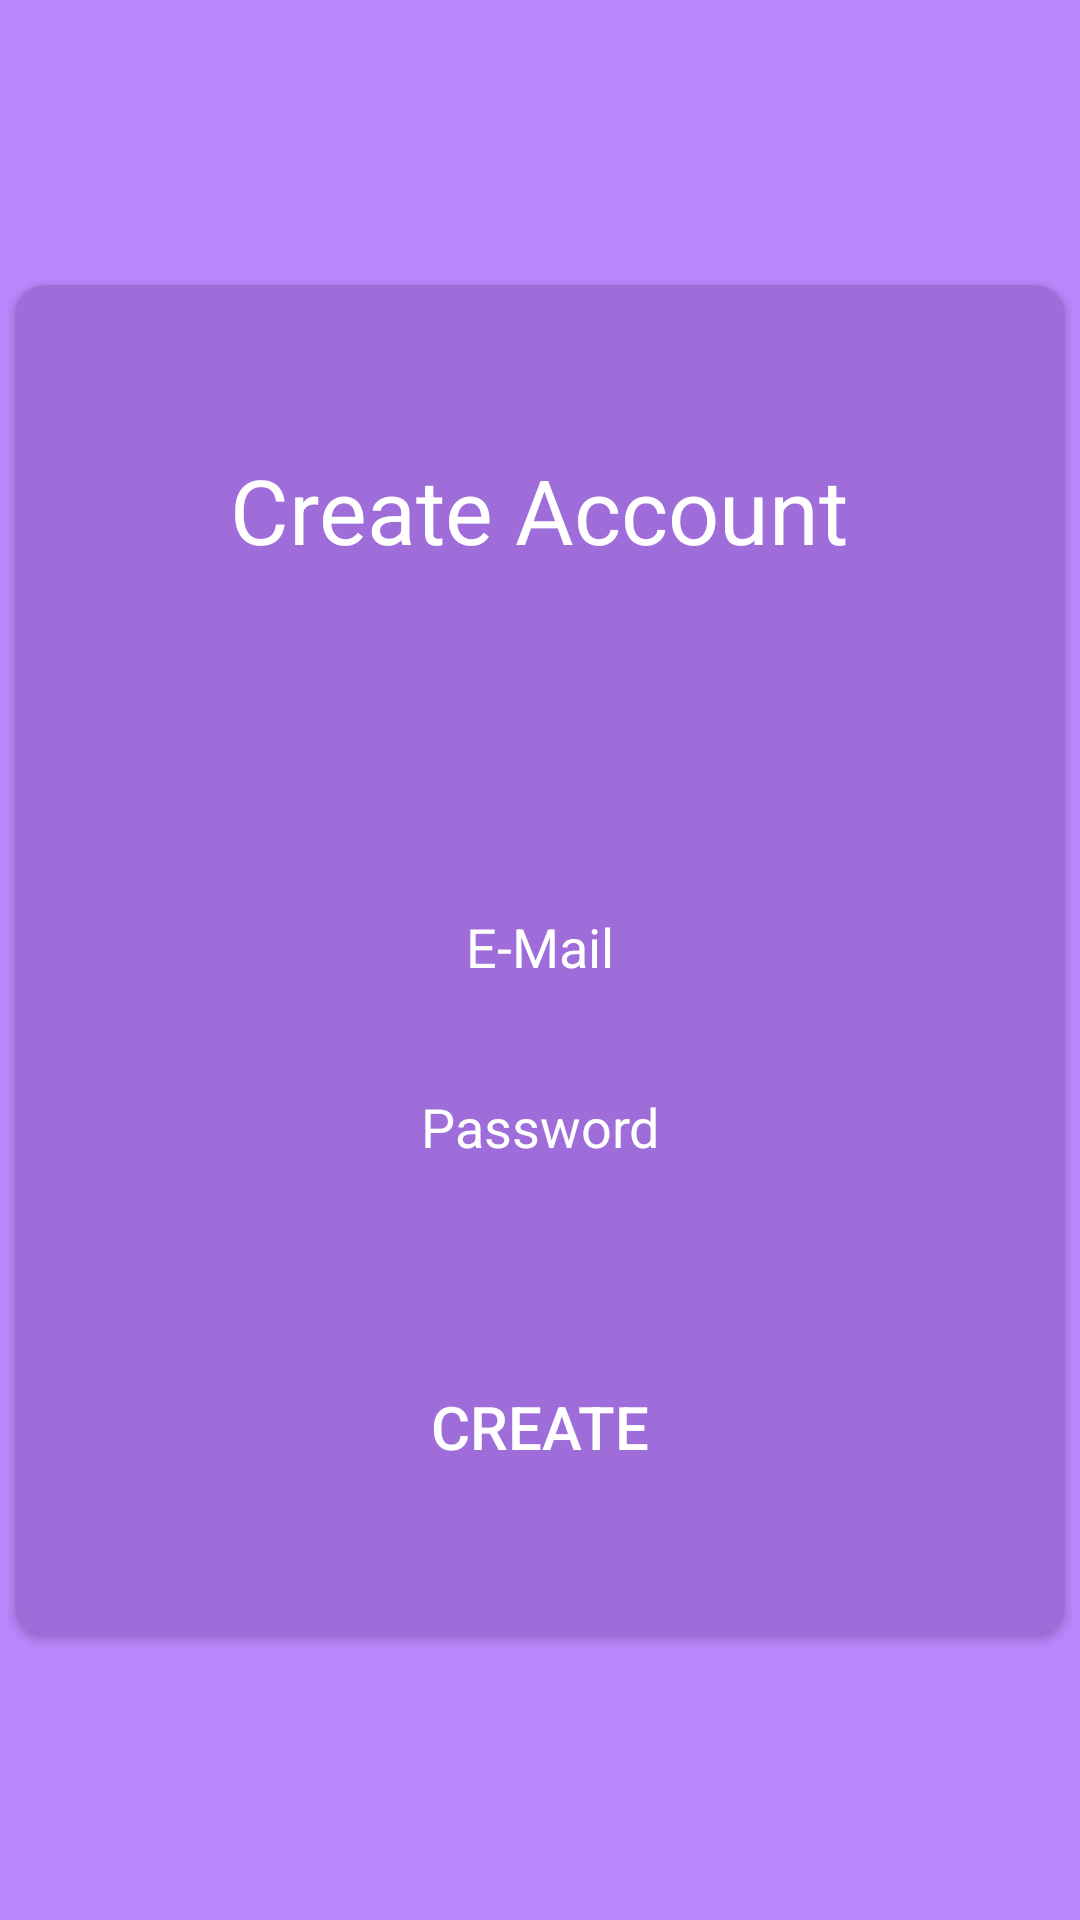

Android layout source for this screen:
<!-- AndroidManifest.xml: application theme AppTheme -->
<!-- res/layout/activity_login2.xml -->
<?xml version="1.0" encoding="utf-8"?>
<android.widget.RelativeLayout
    xmlns:android="http://schemas.android.com/apk/res/android"
    xmlns:app="http://schemas.android.com/apk/res-auto"
    xmlns:tools="http://schemas.android.com/tools"
    android:layout_width="match_parent"
    android:layout_height="match_parent"
    tools:context=".LoginActivity2"
    android:orientation="vertical"
    android:background="#BB86FC">

    <android.support.v7.widget.CardView
        android:layout_width="350dp"
        android:layout_height="450dp"
        android:elevation="1000dp"
        android:visibility="visible"
        app:cardCornerRadius="10dp"
        android:layout_centerHorizontal="true"
        android:layout_centerVertical="true"
        app:cardBackgroundColor="#9e6dd9">

        <TextView
            android:layout_width="wrap_content"
            android:layout_height="wrap_content"
            android:text="Create Account"
            android:layout_gravity="center"
            android:layout_marginBottom="150dp"
            android:textColor="@android:color/white"
            android:textSize="30sp"
            />
        <LinearLayout
            android:layout_width="wrap_content"
            android:layout_height="wrap_content"
            android:orientation="vertical"
            android:layout_gravity="center">



            <EditText
                android:id="@+id/email"
                android:layout_marginTop="150dp"
                android:layout_gravity="center"
                android:layout_width="250dp"
                android:layout_height="50dp"
                android:hint="E-Mail"
                android:textAlignment="center"
                android:background="@drawable/rounded_edittext"
                android:textColorHint="@android:color/white"
                android:ems="10" />

            <EditText
                android:id="@+id/password"
                android:layout_gravity="center"
                android:layout_width="250dp"
                android:layout_height="50dp"
                android:hint="Password"
                android:layout_marginTop="10dp"
                android:textAlignment="center"
                android:background="@drawable/rounded_edittext"
                android:textColorHint="@android:color/white"
                android:ems="10" />

            <Button
                android:layout_width="200dp"
                android:layout_height="50dp"
                android:layout_gravity="center"
                android:layout_marginTop="50dp"
                android:background="@drawable/rounded_edittext"
                android:text="Create"
                android:textColor="@android:color/white"
                android:textSize="20sp"
                />
        </LinearLayout>




    </android.support.v7.widget.CardView>



</android.widget.RelativeLayout>
<!-- resources referenced by this layout -->
<resources>
  <!-- drawable rounded_edittext (drawable) -->
  <?xml version="1.0" encoding="utf-8"?>
  <shape xmlns:android="http://schemas.android.com/apk/res/android" >
  
      <padding
          android:left="1dp"
          android:right="1dp"
          android:top="1dp" />
      <solid
          />
  
  </shape>
  <style name="AppTheme" parent="Theme.AppCompat.Light.DarkActionBar">
          
          <item name="colorPrimary">@color/colorPrimary</item>
          <item name="colorPrimaryDark">@color/colorPrimaryDark</item>
          <item name="colorAccent">@color/colorAccent</item>
      </style>
  <color name="colorPrimary">#7E3FF2</color>
  <color name="colorPrimaryDark">#000000</color>
  <color name="colorAccent">#FFF</color>
</resources>
